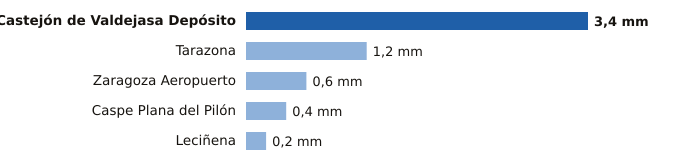

The file beside this chart, header and first rows:
estacion, provincia, mm
Castejón de Valdejasa Depósito, Zaragoza, 3.4
Tarazona, Zaragoza, 1.2
Zaragoza Aeropuerto, Zaragoza, 0.6
Caspe Plana del Pilón, Zaragoza, 0.4
Leciñena, Zaragoza, 0.2
